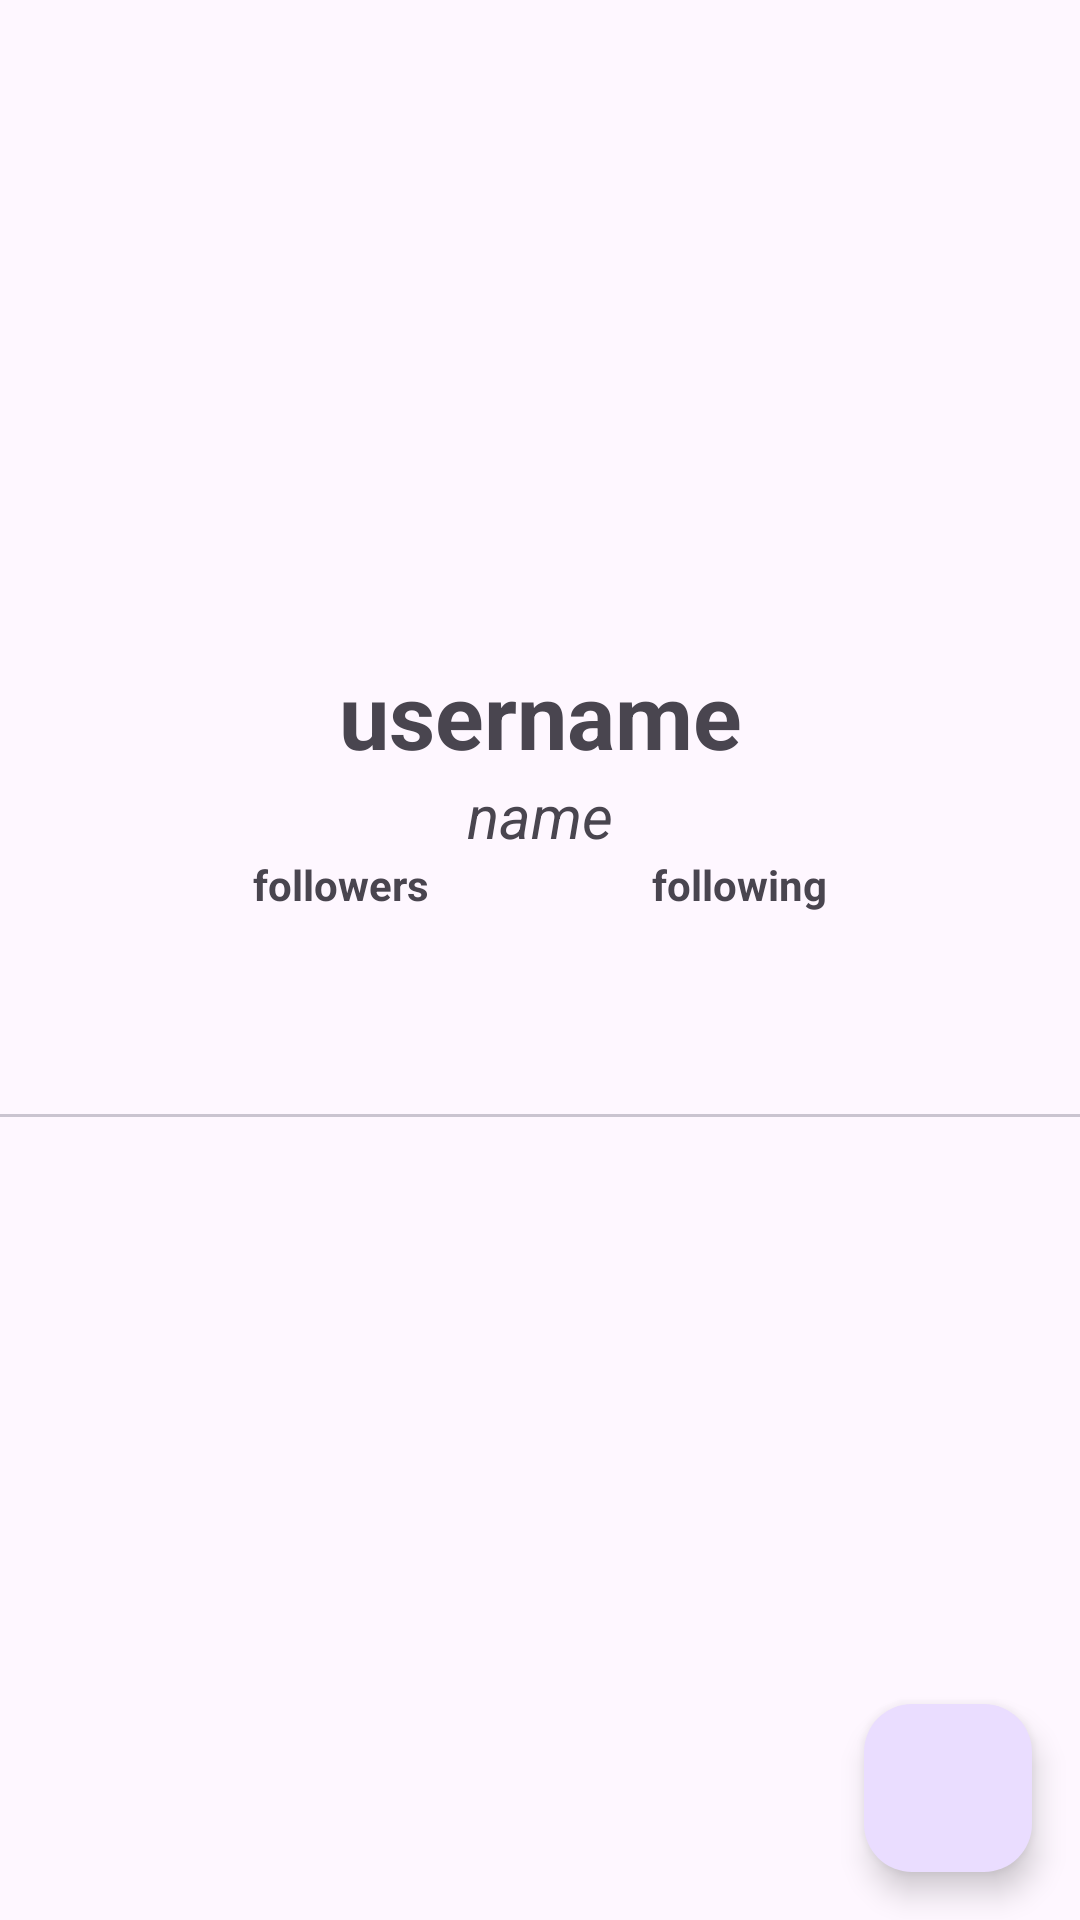

Produce the Android XML layout that renders to this screen, including the resource entries it uses.
<!-- AndroidManifest.xml: application theme Theme.RestoReview -->
<!-- res/layout/activity_detail_user.xml -->
<?xml version="1.0" encoding="utf-8"?>
<androidx.constraintlayout.widget.ConstraintLayout
    xmlns:android="http://schemas.android.com/apk/res/android"
    xmlns:app="http://schemas.android.com/apk/res-auto"
    xmlns:tools="http://schemas.android.com/tools"
    android:layout_width="match_parent"
    android:layout_height="match_parent"
    android:orientation="vertical"
    tools:context=".ui.DetailUserActivity">

    
    <ProgressBar
        android:id="@+id/progressBar"
        android:layout_width="wrap_content"
        android:layout_height="wrap_content"
        android:visibility="visible"
        app:layout_constraintTop_toTopOf="parent"
        app:layout_constraintStart_toStartOf="parent"
        app:layout_constraintEnd_toEndOf="parent" />

    <ImageView
        android:id="@+id/avatar_detail"
        android:layout_width="150dp"
        android:layout_height="150dp"
        android:layout_marginTop="20dp"
        android:layout_marginBottom="10dp"
        android:layout_gravity="center"
        tools:src="@tools:sample/avatars"
        android:contentDescription="desc image"
        app:layout_constraintTop_toBottomOf="@id/progressBar"
        app:layout_constraintBottom_toTopOf="@id/tv_username_detail"
        app:layout_constraintStart_toStartOf="parent"
        app:layout_constraintEnd_toEndOf="parent" />

    <TextView
        android:id="@+id/tv_username_detail"
        android:layout_width="wrap_content"
        android:layout_height="wrap_content"
        android:textSize="30sp"
        android:textStyle="bold"
        android:text="username"
        app:layout_constraintTop_toBottomOf="@id/avatar_detail"
        app:layout_constraintStart_toStartOf="parent"
        app:layout_constraintEnd_toEndOf="parent" />

    <TextView
        android:id="@+id/tv_username_alias"
        android:layout_width="wrap_content"
        android:layout_height="wrap_content"
        android:layout_marginBottom="10dp"
        android:text="name"
        android:textStyle="italic"
        android:textSize="20sp"
        app:layout_constraintTop_toBottomOf="@id/tv_username_detail"
        app:layout_constraintStart_toStartOf="parent"
        app:layout_constraintEnd_toEndOf="parent" />



    <TextView
        android:id="@+id/tv_followers"
        android:layout_width="wrap_content"
        android:layout_height="wrap_content"
        android:layout_marginStart="10dp"
        android:textStyle="bold"
        android:text="followers"
        android:layout_gravity="center_vertical"
        app:layout_constraintTop_toBottomOf="@id/tv_username_alias"
        app:layout_constraintStart_toStartOf="parent"
        app:layout_constraintEnd_toStartOf="@id/tv_following"/>

    <TextView
        android:id="@+id/tv_following"
        android:layout_width="wrap_content"
        android:layout_height="wrap_content"
        android:textStyle="bold"
        android:layout_marginEnd="10dp"
        android:text="following"
        android:layout_gravity="center_vertical"
        app:layout_constraintTop_toBottomOf="@id/tv_username_alias"
        app:layout_constraintEnd_toEndOf="parent"
        app:layout_constraintStart_toEndOf="@id/tv_followers"/>



    <com.google.android.material.tabs.TabLayout
        android:id="@+id/tabs"
        android:layout_width="0dp"
        android:layout_height="wrap_content"
        android:layout_marginTop="20dp"
        app:layout_constraintStart_toStartOf="parent"
        app:layout_constraintTop_toBottomOf="@+id/tv_followers"
        app:layout_constraintEnd_toEndOf="parent" />

    <androidx.viewpager2.widget.ViewPager2
        android:id="@+id/view_pager"
        android:layout_width="0dp"
        android:layout_height="0dp"
        app:layout_constraintBottom_toBottomOf="parent"
        app:layout_constraintEnd_toEndOf="parent"
        app:layout_constraintHorizontal_bias="0.0"
        app:layout_constraintStart_toStartOf="parent"
        app:layout_constraintTop_toBottomOf="@id/tabs"
        app:layout_constraintVertical_bias="0.0" />

    <com.google.android.material.floatingactionbutton.FloatingActionButton
        android:id="@+id/fav_btn"
        android:layout_width="wrap_content"
        android:layout_height="wrap_content"
        android:layout_margin="16dp"
        android:src="@drawable/iv_favorite_border"
        app:elevation="6dp"
        android:layout_gravity="end|bottom"
        app:layout_constraintEnd_toEndOf="parent"
        app:layout_constraintBottom_toBottomOf="parent"
         />

</androidx.constraintlayout.widget.ConstraintLayout>
<!-- resources referenced by this layout -->
<resources>
  <style name="Theme.RestoReview" parent="Base.Theme.RestoReview" />
  <style name="Base.Theme.RestoReview" parent="Theme.Material3.DayNight.NoActionBar">
          
           <item name="colorPrimary">#84D6FB</item>
      </style>
</resources>
